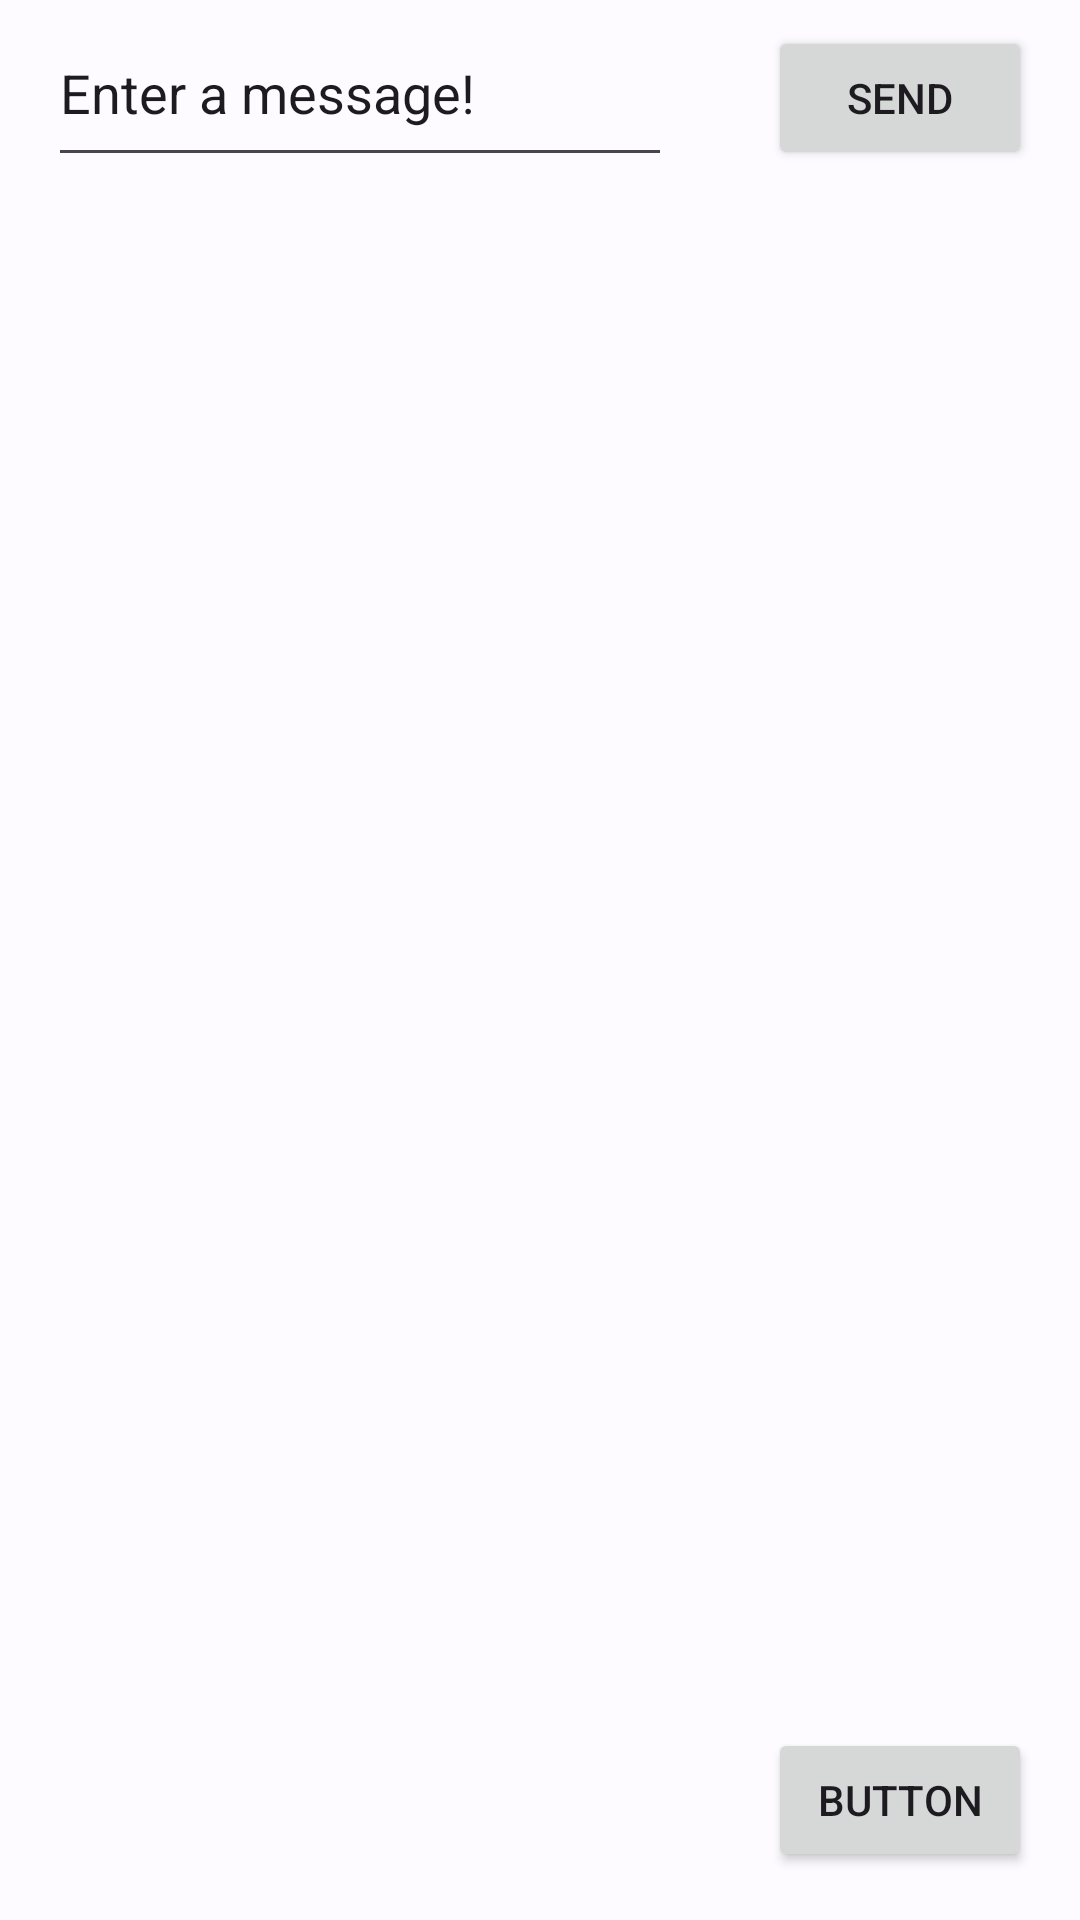

Write the Android layout XML for this screen, with the resource values it uses.
<!-- AndroidManifest.xml: application theme AppTheme -->
<!-- res/layout/main_activity.xml -->
<?xml version="1.0" encoding="utf-8"?>
<androidx.constraintlayout.widget.ConstraintLayout xmlns:android="http://schemas.android.com/apk/res/android"
    xmlns:app="http://schemas.android.com/apk/res-auto"
    xmlns:tools="http://schemas.android.com/tools"
    android:layout_width="match_parent"
    android:layout_height="match_parent">

    <Button
        android:id="@+id/button"
        android:layout_width="wrap_content"
        android:layout_height="wrap_content"
        android:layout_marginEnd="16dp"
        android:layout_marginBottom="16dp"
        android:text="Button"
        app:layout_constraintBottom_toBottomOf="parent"
        app:layout_constraintEnd_toEndOf="parent" />

    <EditText
        android:id="@+id/editTextTextPersonName"
        android:layout_width="0dp"
        android:layout_height="59dp"
        android:layout_marginStart="16dp"
        android:layout_marginEnd="16dp"
        android:ems="10"
        android:inputType="textPersonName"
        android:text="@string/edit_message"
        app:layout_constraintEnd_toStartOf="@+id/button2"
        app:layout_constraintHorizontal_bias="0.51"
        app:layout_constraintStart_toStartOf="parent"
        tools:layout_editor_absoluteY="16dp" />

    <Button
        android:id="@+id/button2"
        android:layout_width="wrap_content"
        android:layout_height="48dp"
        android:layout_marginStart="16dp"
        android:layout_marginEnd="16dp"
        android:onClick="sendMessage"
        android:text="@string/button_send"
        app:layout_constraintBaseline_toBaselineOf="@+id/editTextTextPersonName"
        app:layout_constraintEnd_toEndOf="parent"
        app:layout_constraintStart_toEndOf="@+id/editTextTextPersonName" />

</androidx.constraintlayout.widget.ConstraintLayout>
<!-- resources referenced by this layout -->
<resources>
  <string name="button_send">Send</string>
  <string name="edit_message">Enter a message!</string>
  <color name="md_theme_light_primary">#245FA6</color>
  <color name="md_theme_light_onPrimary">#FFFFFF</color>
  <color name="md_theme_light_primaryContainer">#D5E3FF</color>
  <color name="md_theme_light_onPrimaryContainer">#001B3C</color>
  <color name="md_theme_light_secondary">#00658F</color>
  <color name="md_theme_light_onSecondary">#FFFFFF</color>
  <color name="md_theme_light_secondaryContainer">#C7E7FF</color>
  <color name="md_theme_light_onSecondaryContainer">#001E2E</color>
  <color name="md_theme_light_tertiary">#984061</color>
  <color name="md_theme_light_onTertiary">#FFFFFF</color>
  <color name="md_theme_light_tertiaryContainer">#FFD9E2</color>
  <color name="md_theme_light_onTertiaryContainer">#3E001D</color>
  <color name="md_theme_light_error">#BA1A1A</color>
  <color name="md_theme_light_errorContainer">#FFDAD6</color>
  <color name="md_theme_light_onError">#FFFFFF</color>
  <color name="md_theme_light_onErrorContainer">#410002</color>
  <color name="md_theme_light_background">#FDFBFF</color>
  <color name="md_theme_light_onBackground">#1A1C1E</color>
  <color name="md_theme_light_surface">#FDFBFF</color>
  <color name="md_theme_light_onSurface">#1A1C1E</color>
  <color name="md_theme_light_surfaceVariant">#E0E2EC</color>
  <color name="md_theme_light_onSurfaceVariant">#43474E</color>
  <color name="md_theme_light_outline">#74777F</color>
  <color name="md_theme_light_inverseOnSurface">#F1F0F4</color>
  <color name="md_theme_light_inverseSurface">#2F3033</color>
  <color name="md_theme_light_inversePrimary">#A7C8FF</color>
</resources>
